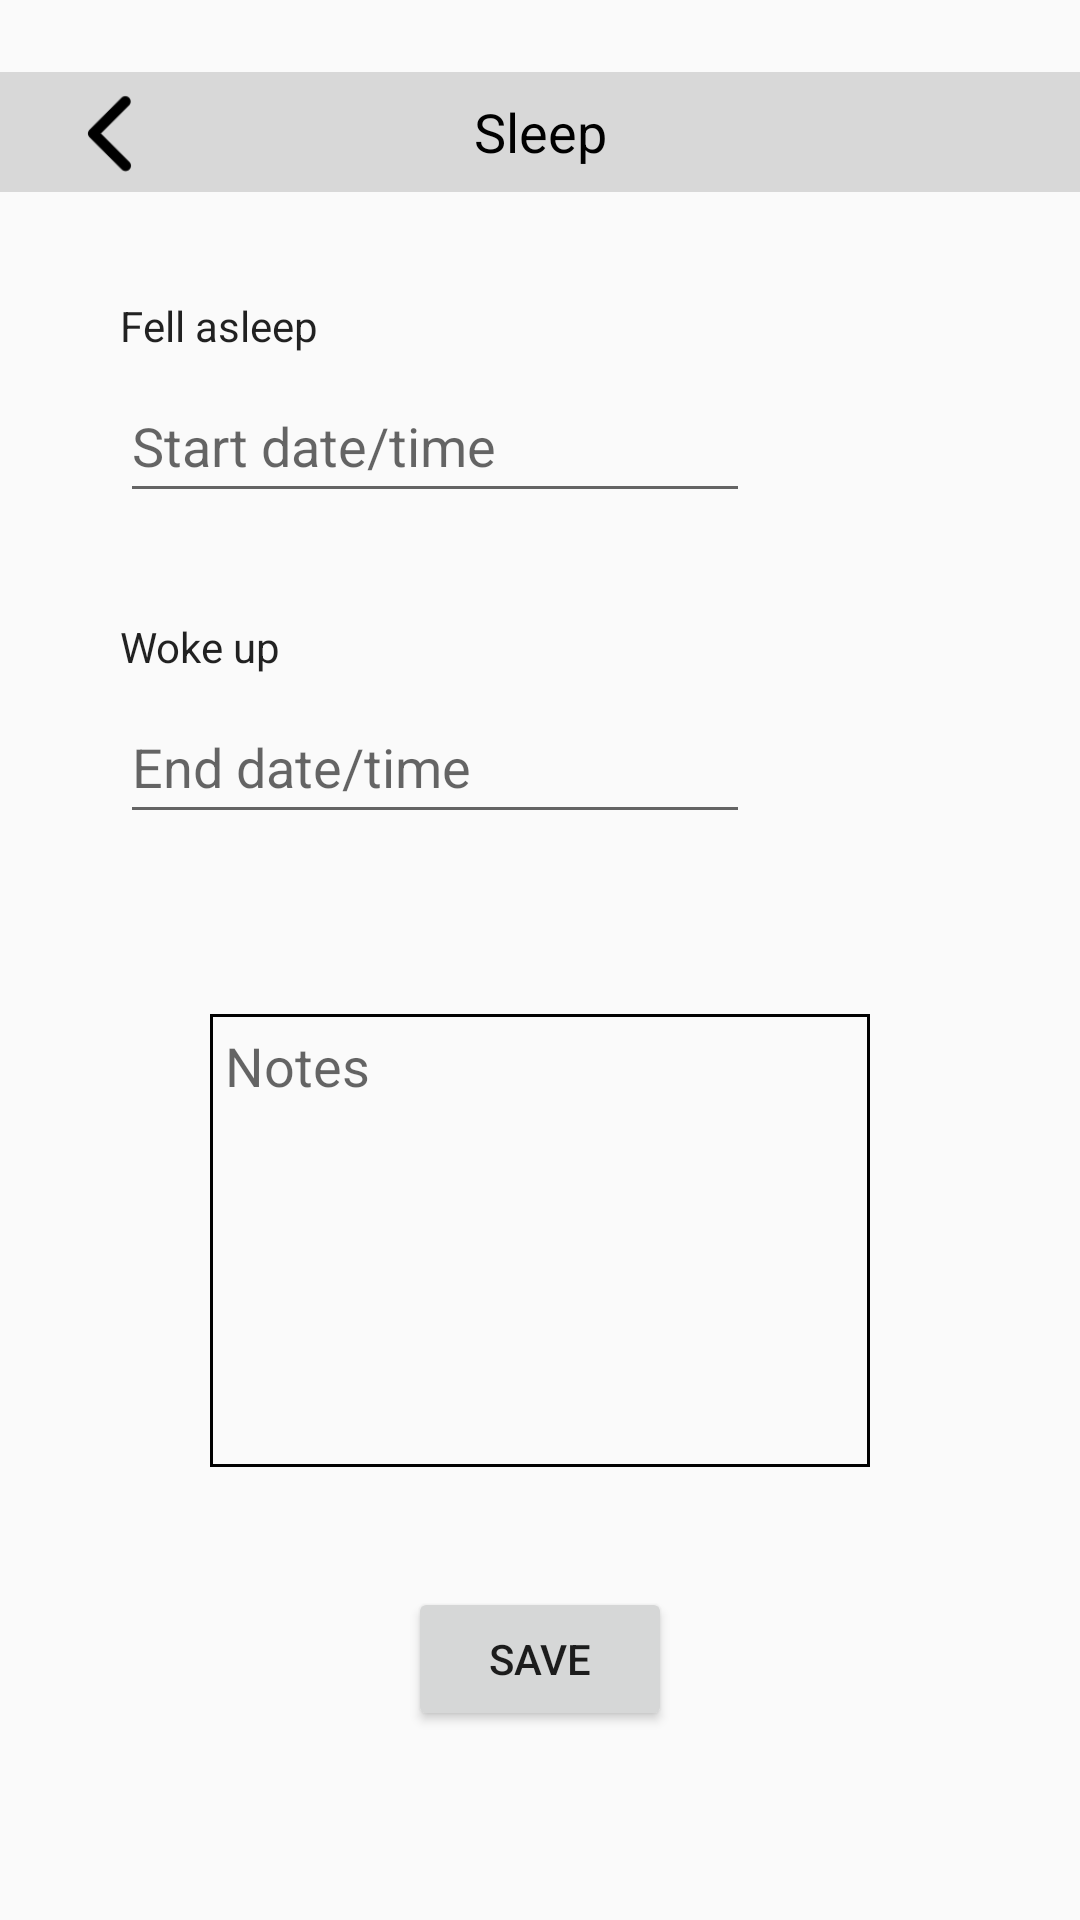

Here is an Android app screen rendered from its layout file. Give the layout XML and the strings, colors and styles it references.
<!-- AndroidManifest.xml: application theme Theme.Design.Light.NoActionBar -->
<!-- res/layout/activity_edit_sleep.xml -->
<?xml version="1.0" encoding="utf-8"?>
<androidx.constraintlayout.widget.ConstraintLayout xmlns:android="http://schemas.android.com/apk/res/android"
    xmlns:app="http://schemas.android.com/apk/res-auto"
    xmlns:tools="http://schemas.android.com/tools"
    android:layout_width="match_parent"
    android:layout_height="match_parent"
    tools:context=".SleepingTab">
    <TextView
        android:id="@+id/sleepTabTxt"
        android:layout_width="0dp"
        android:layout_height="40dp"
        android:layout_marginTop="24dp"
        android:background="#D8D8D8"
        android:gravity="center"
        android:text="Sleep"
        android:textAppearance="@style/TextAppearance.AppCompat.Body1"
        android:textColor="#000000"
        android:textSize="18sp"
        app:layout_constraintEnd_toEndOf="parent"
        app:layout_constraintHorizontal_bias="0.0"
        app:layout_constraintStart_toStartOf="parent"
        app:layout_constraintTop_toTopOf="parent" />
    <ImageButton
        android:id="@+id/sendHome"
        android:layout_width="53dp"
        android:layout_height="53dp"
        android:layout_marginStart="10dp"
        android:layout_marginTop="18dp"
        android:background="@android:color/transparent"
        android:contentDescription="@string/send_user_home"
        android:padding="5dp"
        android:scaleType="centerCrop"
        app:layout_constraintStart_toStartOf="parent"
        app:layout_constraintTop_toTopOf="parent"
        app:srcCompat="@drawable/left" />

    <TextView
        android:id="@+id/sleepStartEdit"
        android:layout_width="wrap_content"
        android:layout_height="wrap_content"
        android:layout_marginStart="40dp"
        android:layout_marginTop="35dp"
        android:text="Fell asleep"
        android:textAppearance="@style/TextAppearance.AppCompat.Body1"
        app:layout_constraintStart_toStartOf="parent"
        app:layout_constraintTop_toBottomOf="@+id/sleepTabTxt" />

    <EditText
        android:id="@+id/sleepChooseStartEdit"
        android:layout_width="wrap_content"
        android:layout_height="wrap_content"
        android:layout_marginStart="40dp"
        android:layout_marginTop="5dp"
        android:ems="10"
        android:hint="Start date/time"
        android:inputType="time"
        android:focusable="false"
        android:minHeight="48dp"
        app:layout_constraintStart_toStartOf="parent"
        app:layout_constraintTop_toBottomOf="@+id/sleepStartEdit"
        android:importantForAutofill="no" />
    <TextView
        android:id="@+id/sleepEndEdit"
        android:layout_width="wrap_content"
        android:layout_height="wrap_content"
        android:layout_marginStart="40dp"
        android:layout_marginTop="35dp"
        android:text="Woke up"
        android:textAppearance="@style/TextAppearance.AppCompat.Body1"
        app:layout_constraintStart_toStartOf="parent"
        app:layout_constraintTop_toBottomOf="@+id/sleepChooseStartEdit" />

    <EditText
        android:id="@+id/sleepChooseEndEdit"
        android:layout_width="wrap_content"
        android:layout_height="wrap_content"
        android:layout_marginStart="40dp"
        android:layout_marginTop="5dp"
        android:ems="10"
        android:hint="End date/time"
        android:inputType="time"
        android:focusable="false"
        android:minHeight="48dp"
        app:layout_constraintStart_toStartOf="parent"
        app:layout_constraintTop_toBottomOf="@+id/sleepEndEdit"
        android:importantForAutofill="no" />

    <EditText
        android:id="@+id/notesSleepEdit"
        android:layout_width="0dp"
        android:layout_height="151dp"
        android:layout_marginStart="70dp"
        android:layout_marginTop="60dp"
        android:layout_marginEnd="70dp"
        android:background="@drawable/notes_border"
        android:ems="10"
        android:gravity="start"
        android:hint="Notes"
        android:maxLines="4"
        android:inputType="textMultiLine"
        android:importantForAutofill="no"
        android:minHeight="48dp"
        android:padding="5dp"
        app:layout_constraintEnd_toEndOf="parent"
        app:layout_constraintStart_toStartOf="parent"
        app:layout_constraintTop_toBottomOf="@+id/sleepChooseEndEdit" />

    <Button
        android:id="@+id/saveEditSleepBtn"
        android:layout_width="wrap_content"
        android:layout_height="wrap_content"
        android:layout_marginTop="40dp"
        android:text="Save"
        app:layout_constraintEnd_toEndOf="parent"
        app:layout_constraintStart_toStartOf="parent"
        app:layout_constraintTop_toBottomOf="@+id/notesSleepEdit" />


</androidx.constraintlayout.widget.ConstraintLayout>
<!-- resources referenced by this layout -->
<resources>
  <!-- drawable left: png bitmap (drawable, 777 bytes) -->
  <!-- drawable notes_border (drawable) -->
  <?xml version="1.0" encoding="utf-8"?>
  
  <shape
      xmlns:android="http://schemas.android.com/apk/res/android"
      android:shape="rectangle">
      <solid
          android:color="@android:color/transparent"/>
  
  
      <stroke
          android:color="#000000"
          android:width="1dp"/>
  </shape>
  <string name="send_user_home">send_user_home</string>
</resources>
